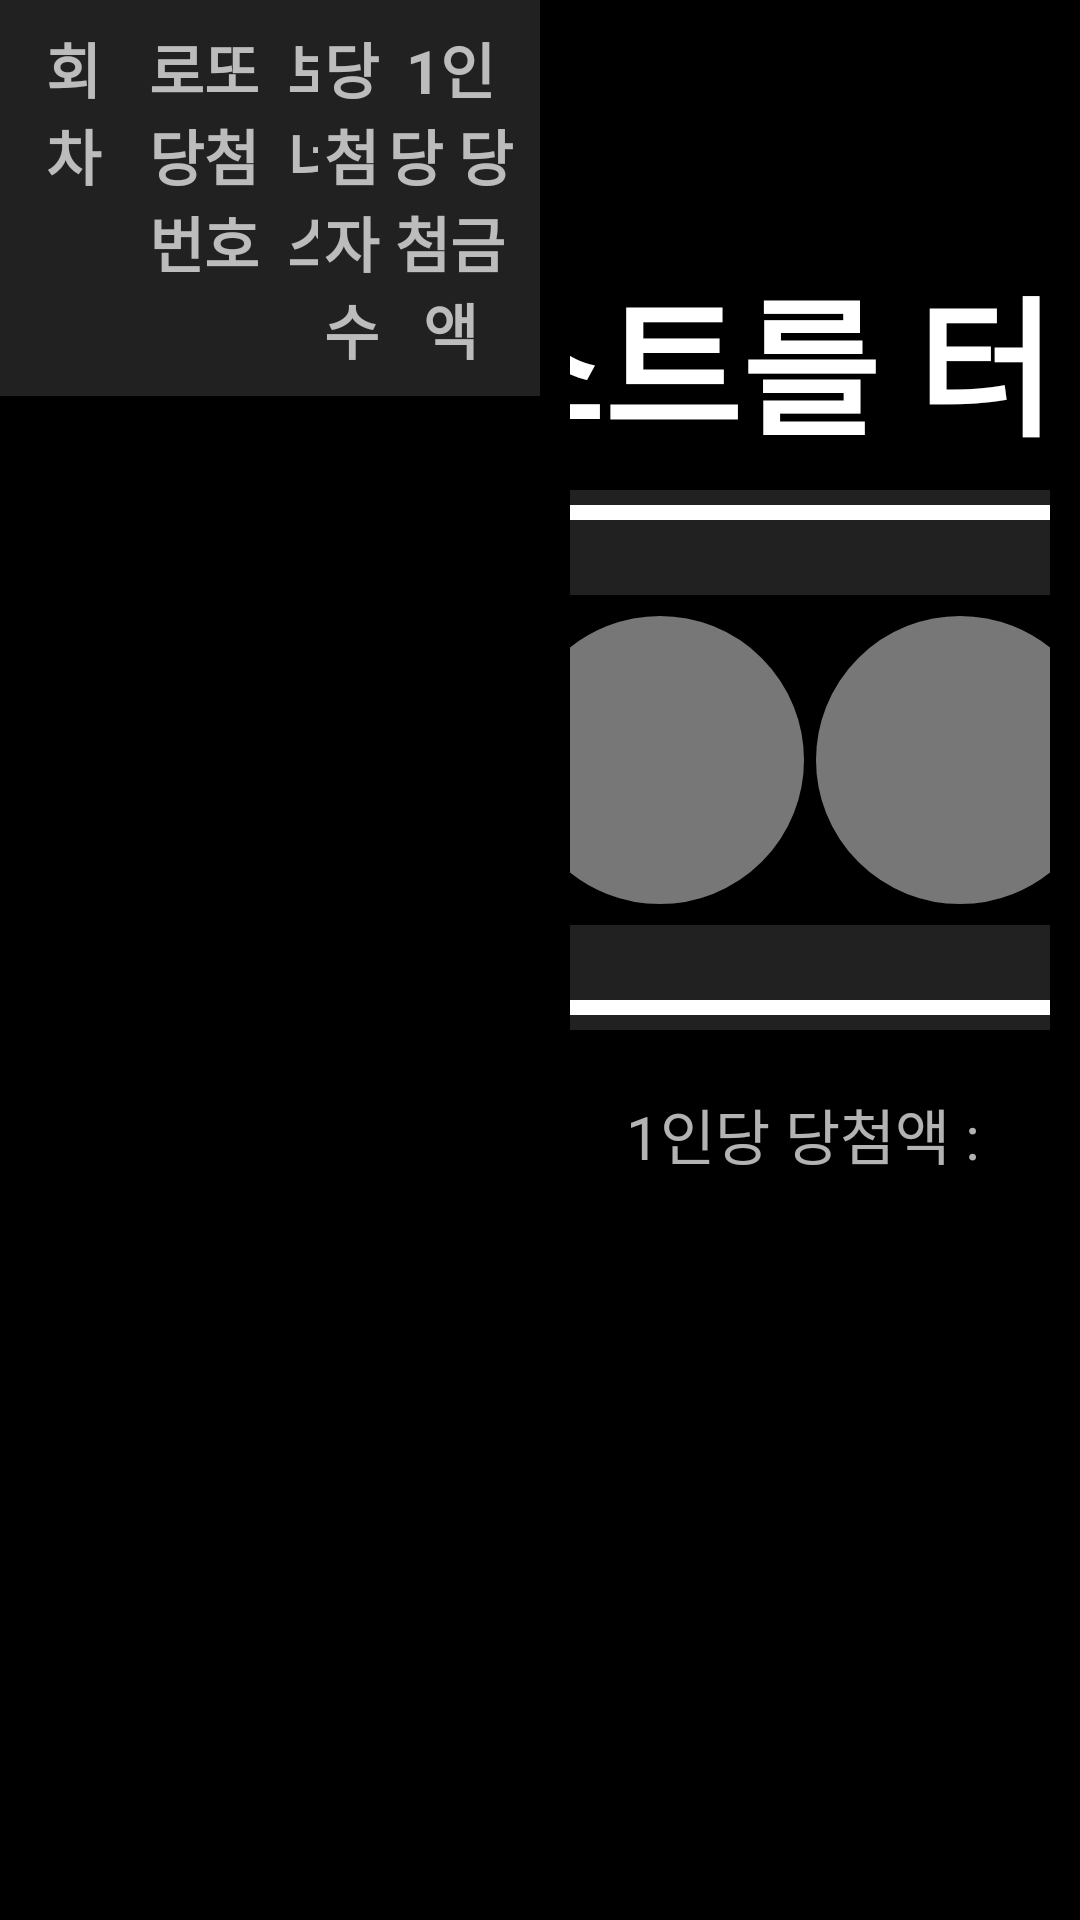

Layout XML and referenced resources for this Android screen:
<!-- AndroidManifest.xml: application theme Theme.MyApplication -->
<!-- res/layout/fragment_history_date.xml -->
<LinearLayout xmlns:android="http://schemas.android.com/apk/res/android"
    xmlns:app="http://schemas.android.com/apk/res-auto"
    android:id="@+id/dateLayout"
    android:layout_width="match_parent"
    android:layout_height="match_parent"
    android:orientation="horizontal">

    
    <LinearLayout
        android:layout_width="0dp"
        android:layout_height="match_parent"
        android:layout_weight="1"
        android:orientation="vertical">

        
        <LinearLayout
            android:layout_width="match_parent"
            android:layout_height="wrap_content"
            android:orientation="horizontal"
            android:background="@color/main_menu_color"
            android:padding="8dp">

            <TextView
                android:id="@+id/roundHeader"
                android:layout_width="0dp"
                android:layout_height="wrap_content"
                android:layout_weight="1.5"
                android:gravity="center"
                android:text="회차"
                android:textSize="20dp"
                android:textStyle="bold" />

            <TextView
                android:id="@+id/numbersHeader"
                android:layout_width="0dp"
                android:layout_height="wrap_content"
                android:layout_weight="2.5"
                android:gravity="center"
                android:text="로또 당첨번호"
                android:textSize="20dp"
                android:textStyle="bold" />

            <TextView
                android:id="@+id/bonusHeader"
                android:layout_width="0dp"
                android:layout_height="wrap_content"
                android:layout_weight="0.5"
                android:gravity="center"
                android:text="보너스"
                android:textSize="20dp"
                android:textStyle="bold" />

            <TextView
                android:id="@+id/winnerCountHeader"
                android:layout_width="0dp"
                android:layout_height="wrap_content"
                android:layout_weight="1"
                android:gravity="center"
                android:text="당첨자수"
                android:textSize="20dp"
                android:textStyle="bold" />

            <TextView
                android:id="@+id/prizeAmountHeader"
                android:layout_width="0dp"
                android:layout_height="wrap_content"
                android:layout_weight="2"
                android:gravity="center"
                android:text="1인당 당첨금액"
                android:textSize="20dp"
                android:textStyle="bold" />
        </LinearLayout>

        
        <androidx.recyclerview.widget.RecyclerView
            android:id="@+id/dateRecyclerView"
            android:layout_width="match_parent"
            android:layout_height="match_parent"
            android:fastScrollEnabled="true"
            android:scrollbarSize="20dp"
            android:scrollbarDefaultDelayBeforeFade="500"
            android:scrollbars="vertical"/>
    </LinearLayout>

    
    <FrameLayout
        android:layout_width="0dp"
        android:layout_height="match_parent"
        android:layout_weight="1"
        android:padding="10dp">

        <TextView
            android:id="@+id/guidepopup"
            android:text="왼쪽 리스트를 터치하세요"
            android:layout_width="800dp"
            android:layout_height="90dp"
            android:layout_marginBottom="200dp"
            android:textSize="50sp"
            android:gravity="center"
            android:layout_gravity="center"
            android:textColor="@color/ball_white"
            android:textStyle="bold" />

        <LinearLayout
            android:layout_width="wrap_content"
            android:layout_height="wrap_content"
            android:orientation="vertical"
            android:layout_gravity="center">
            <LinearLayout
                android:layout_width="wrap_content"
                android:layout_height="wrap_content"
                android:orientation="horizontal"
                android:layout_marginBottom="10dp"
                android:layout_gravity="center">
                <TextView
                    android:id="@+id/detailInfo_Title"
                    android:layout_width="match_parent"
                    android:layout_height="wrap_content"
                    android:textSize="70sp"
                    android:gravity="center"
                    android:textStyle="bold" />
                <TextView
                    android:id="@+id/detailInfo_Date"
                    android:layout_width="match_parent"
                    android:layout_height="wrap_content"
                    android:layout_marginStart="10dp"
                    android:textSize="70sp"
                    android:gravity="center"
                    android:textStyle="bold" />
            </LinearLayout>
            <FrameLayout
                android:id="@+id/ballLayout"
                android:layout_width="wrap_content"
                android:layout_height="wrap_content"
                android:orientation="horizontal"
                android:layout_gravity="center"
                android:gravity="center"
                android:weightSum="6">
                <TextView
                    android:layout_width="880dp"
                    android:layout_height="180dp"
                    android:layout_gravity="center"
                    android:layout_centerInParent="true"
                    android:background="@drawable/ball_box"
                    android:gravity="center" />
                <LinearLayout
                    android:layout_width="wrap_content"
                    android:layout_height="wrap_content"
                    android:orientation="horizontal"
                    android:layout_gravity="center"
                    android:gravity="center">
                    <TextView
                        android:id="@+id/circleText1"
                        android:layout_width="100dp"
                        android:layout_height="100dp"
                        android:layout_centerInParent="true"
                        android:background="@drawable/circle_background_31_40"
                        android:gravity="center"
                        android:layout_gravity="center"
                        android:textStyle="bold"
                        android:textSize="45sp"
                        android:textColor="#000000" />
                    <TextView
                        android:id="@+id/circleText2"
                        android:layout_width="100dp"
                        android:layout_height="100dp"
                        android:layout_centerInParent="true"
                        android:background="@drawable/circle_background_31_40"
                        android:gravity="center"
                        android:layout_gravity="center"
                        android:textStyle="bold"
                        android:textSize="45sp"
                        android:textColor="#000000"/>
                    <TextView
                        android:id="@+id/circleText3"
                        android:layout_width="100dp"
                        android:layout_height="100dp"
                        android:layout_centerInParent="true"
                        android:background="@drawable/circle_background_31_40"
                        android:gravity="center"
                        android:layout_gravity="center"
                        android:textStyle="bold"
                        android:textSize="45sp"
                        android:textColor="#000000"/>
                    <TextView
                        android:id="@+id/circleText4"
                        android:layout_width="100dp"
                        android:layout_height="100dp"
                        android:layout_centerInParent="true"
                        android:background="@drawable/circle_background_31_40"
                        android:gravity="center"
                        android:layout_gravity="center"
                        android:textStyle="bold"
                        android:textSize="45sp"
                        android:textColor="#000000"/>
                    <TextView
                        android:id="@+id/circleText5"
                        android:layout_width="100dp"
                        android:layout_height="100dp"
                        android:layout_centerInParent="true"
                        android:background="@drawable/circle_background_31_40"
                        android:gravity="center"
                        android:layout_gravity="center"
                        android:textStyle="bold"
                        android:textSize="45sp"
                        android:textColor="#000000"/>
                    <TextView
                        android:id="@+id/circleText6"
                        android:layout_width="100dp"
                        android:layout_height="100dp"
                        android:layout_centerInParent="true"
                        android:background="@drawable/circle_background_31_40"
                        android:gravity="center"
                        android:layout_gravity="center"
                        android:textStyle="bold"
                        android:textSize="45sp"
                        android:textColor="#000000"/>
                    <TextView
                        android:text="+"
                        android:id="@+id/plus_img"
                        android:textSize="90dp"
                        android:textColor="@color/gray"
                        android:layout_width="100dp"
                        android:layout_height="140dp"
                        android:layout_gravity="center"
                        android:gravity="center"
                        />
                    <TextView
                        android:id="@+id/circleTextBonus"
                        android:layout_width="100dp"
                        android:layout_height="100dp"
                        android:layout_centerInParent="true"
                        android:background="@drawable/circle_background_31_40"
                        android:gravity="center"
                        android:layout_gravity="center"
                        android:textStyle="bold"
                        android:textSize="45sp"
                        android:textColor="#000000"/>
                </LinearLayout>
            </FrameLayout>
            <TextView
                android:id="@+id/detailInfo_prize_head"
                android:layout_width="match_parent"
                android:layout_height="wrap_content"
                android:text="1인당 당첨액 : "
                android:textSize="20sp"
                android:gravity="center"
                android:layout_marginTop="20dp"/>
            <TextView
                android:id="@+id/detailInfo_Prize"
                android:layout_width="match_parent"
                android:layout_height="wrap_content"
                android:text=""
                android:textSize="80sp"
                android:gravity="center" />
            <TextView
                android:id="@+id/detailInfo_Mode"
                android:layout_width="match_parent"
                android:layout_height="wrap_content"
                android:text=""
                android:textSize="40sp"
                android:gravity="center" />
            <TextView
                android:id="@+id/detailInfo_Region"
                android:layout_width="match_parent"
                android:layout_height="wrap_content"
                android:text=""
                android:textSize="20sp"
                android:gravity="center" />
        </LinearLayout>
    </FrameLayout>
</LinearLayout>
<!-- resources referenced by this layout -->
<resources>
  <color name="ball_white">#FFFFFF</color>
  <color name="gray">#B0BEC5</color>
  <color name="main_menu_color">#212121</color>
  <!-- drawable ball_box (drawable) -->
  <?xml version="1.0" encoding="utf-8"?>
  <layer-list xmlns:android="http://schemas.android.com/apk/res/android">
  
      <item>
          <shape>
              <solid android:color="#00000000" /> 
              <stroke android:width="35dp" android:color="@color/dark_gray" /> 
              <corners android:radius="200dp" />
          </shape>
      </item>
  
      
      <item>
          <shape>
              <solid android:color="#00000000" /> 
              <stroke android:width="10dp" android:color="@color/ball_white" /> 
              <corners android:radius="198dp" /> 
          </shape>
      </item>
  
      
      <item>
          <shape>
              <solid android:color="#00000000" /> 
              <stroke android:width="5dp" android:color="@color/dark_gray" /> 
              <corners android:radius="196dp" /> 
          </shape>
      </item>
  
  </layer-list>
  <!-- drawable circle_background_31_40 (drawable) -->
  <?xml version="1.0" encoding="utf-8"?>
  <shape xmlns:android="http://schemas.android.com/apk/res/android">
      <solid android:color="@color/ball_stroke_31_40" /> 
      <stroke android:width="2dp" android:color="@color/black" />
      <corners android:radius="100dp" /> 
      <padding android:left="4dp" android:right="4dp" android:top="4dp" android:bottom="4dp"/>
  </shape>
  <style name="Theme.MyApplication" parent="Theme.AppCompat.NoActionBar">
          <item name="colorPrimary">@color/black</item>
          <item name="colorPrimaryContainer">@color/omrRed</item>
          <item name="colorAccent">@color/black</item>
          <item name="android:colorBackground">@color/background_black</item>
          <item name="android:windowBackground">@color/black</item>
      </style>
  <color name="dark_gray">#212121</color>
  <color name="ball_stroke_31_40">#777777</color>
  <color name="black">#000000</color>
  <color name="omrRed">#FC6060</color>
  <color name="background_black">#1C1C1E</color>
</resources>
